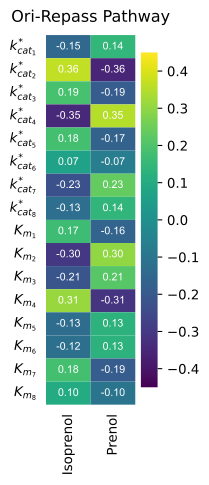

The file beside this chart, header and first rows:
-0.14783926598639266, 0.14407238745672388
0.364, -0.3554
0.189, -0.189
-0.3463, 0.3494
0.1813, -0.1714
0.06854, -0.07148
-0.2273, 0.2344
-0.1267, 0.1378
0.171, -0.1628
-0.3038, 0.2988
-0.2111, 0.2143
0.3121, -0.3107
-0.131, 0.1272
-0.122, 0.1295
0.181, -0.1882
0.09996, -0.1048
